Image classification data set "color_detector" (paanajot/goldbox on GitHub). Class labels (6): green, green inputs, purple, purple inputs, red, red inputs.

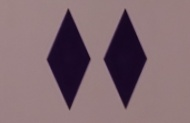
Label: purple

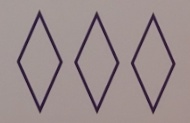
Label: purple

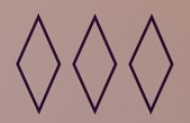
Label: purple

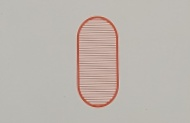
Label: red

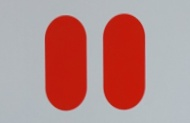
Label: red

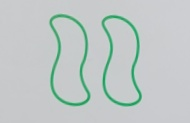
Label: green
